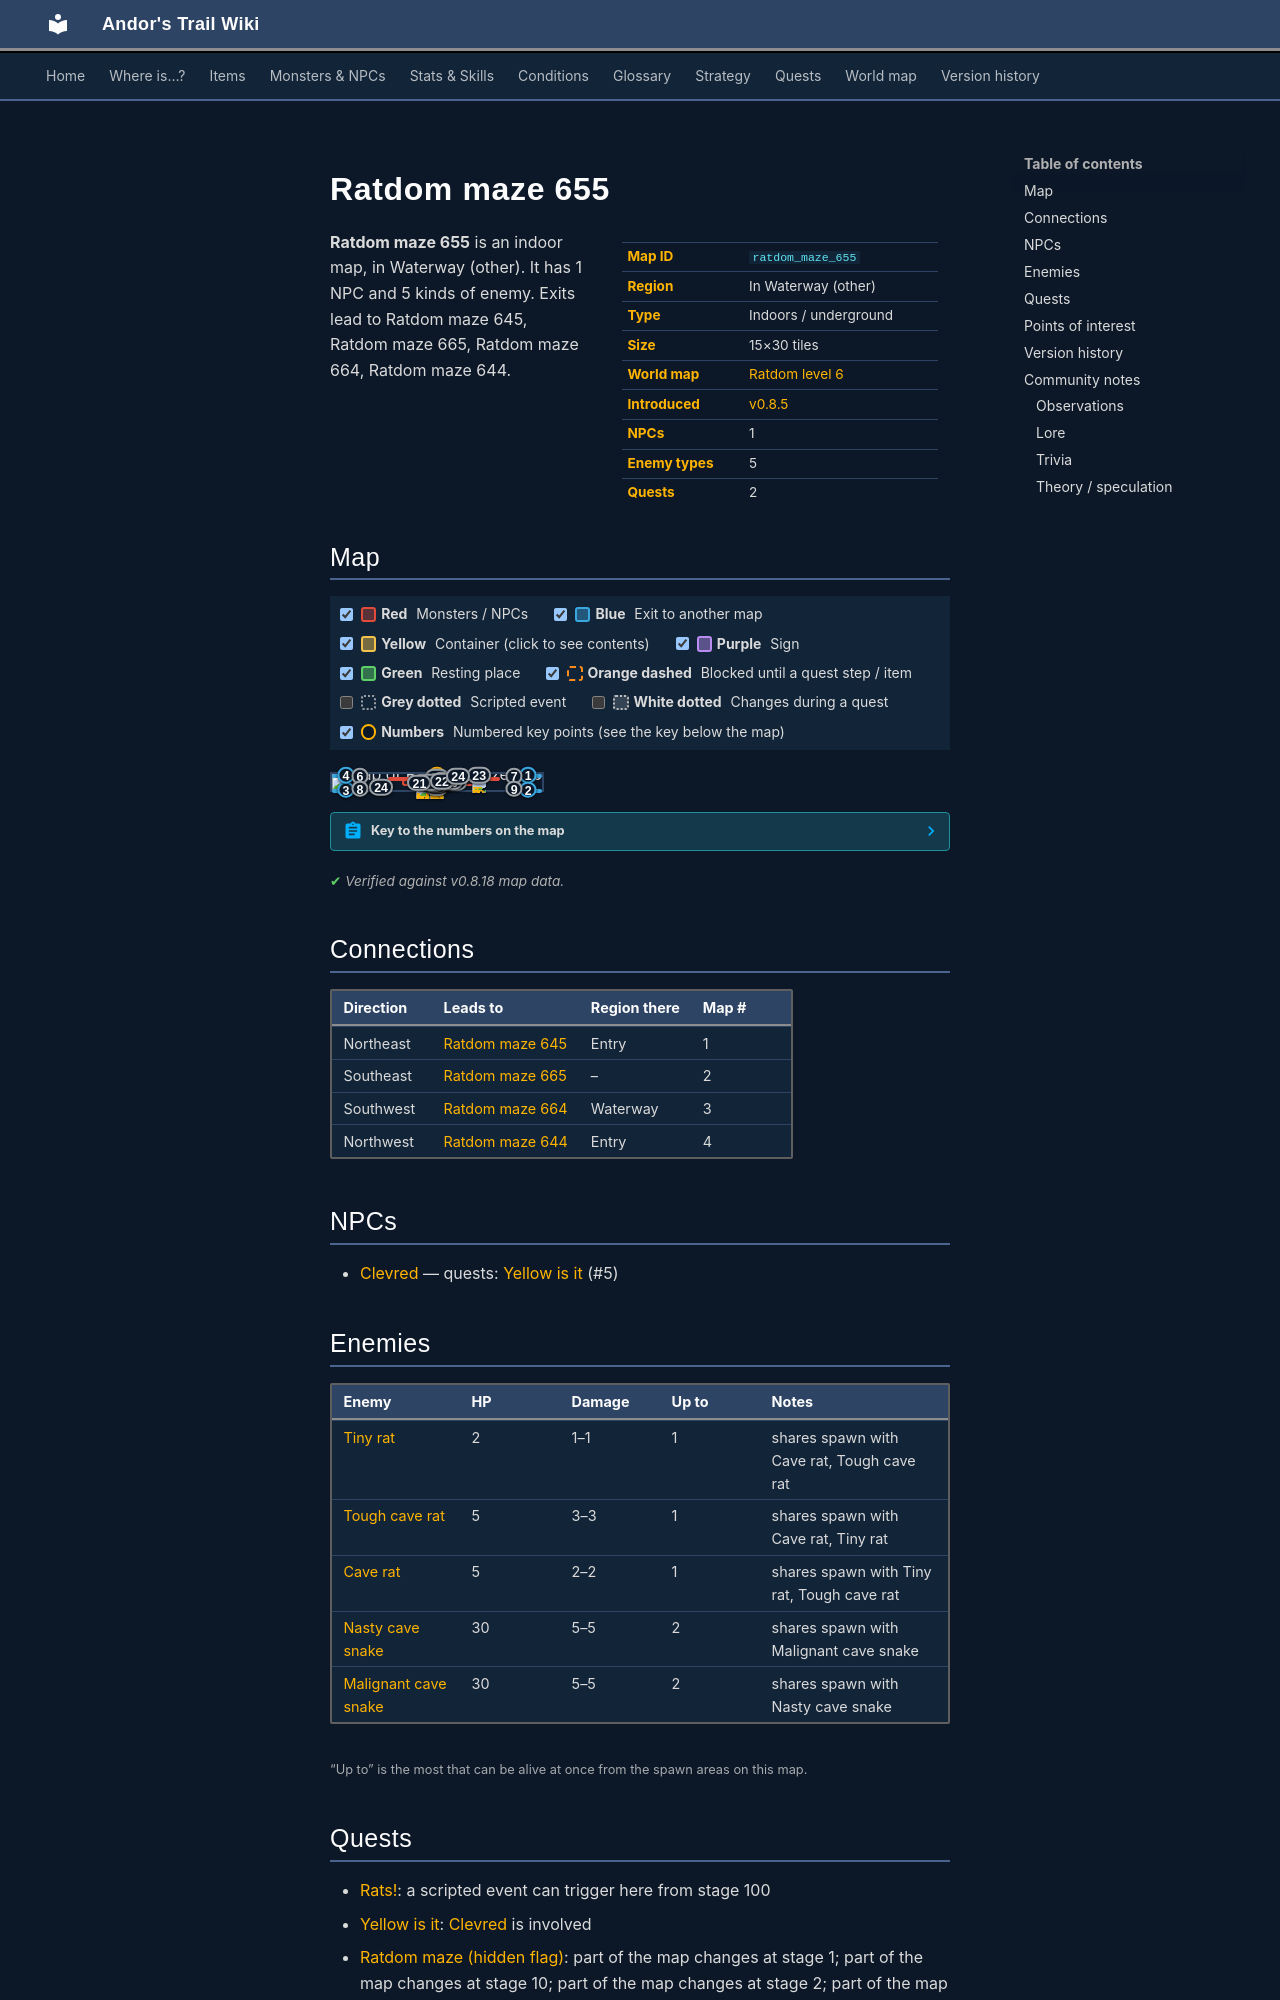

repository: asdfghjkl628/Andor-s-Trail-Wikiiii · page: maps/ratdom_maze_655/index.html · generator: mkdocs

---
description: "Ratdom maze 655 is an indoor location in Andor's Trail, in Waterway (other). NPCs: Clevred. Enemies: Tiny rat, Tough cave rat, Cave rat, Nasty cave snake, Malignant cave snake. Exits to Ratdom maze 645, Ratdom maze 665, Ratdom maze 664, Ratdom maze 644."
---

# Ratdom maze 655

<div class="infobox" markdown>

| | |
|---|---|
| **Map ID** | `ratdom_maze_655` |
| **Region** | In Waterway (other) |
| **Type** | Indoors / underground |
| **Size** | 15×30 tiles |
| **World map** | [Ratdom level 6](index.md) |
| **Introduced** | [v0.8.5](../versions/0.8.5.md) |
| **NPCs** | 1 |
| **Enemy types** | 5 |
| **Quests** | 2 |

</div>

**Ratdom maze 655** is an indoor map, in Waterway (other). It has 1 NPC and 5 kinds of enemy. Exits lead to Ratdom maze 645, Ratdom maze 665, Ratdom maze 664, Ratdom maze 644.
